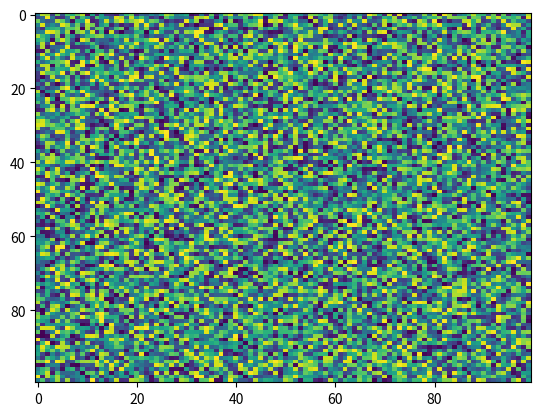

Reproduce this figure in Python.
import matplotlib.pyplot as plt
import numpy as np
X = np.random.rand(100, 100)
plt.imshow(X,  'viridis',  None, interpolation='nearest', filterrad=4.0, filternorm=True, resample=None, alpha=None, aspect='auto')
